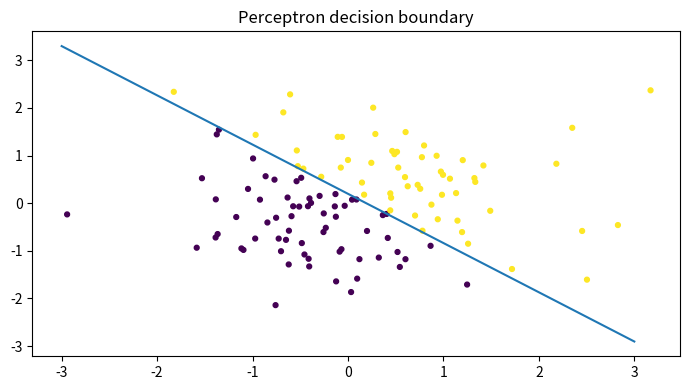

Write Python code to recreate this figure.

"""
CSA47 – Deep Learning | Experiment 17: {title}
Generated runnable lab implementation using deterministic synthetic/sample data.
Core dependencies: numpy, matplotlib. Dataset downloads and TensorFlow are not required.
"""
import numpy as np
import matplotlib
matplotlib.use("Agg")
import matplotlib.pyplot as plt

EXP = 17
TITLE = 'Perceptron and Forward Propagation'
np.random.seed(40 + EXP)

def sigmoid(x):
    return 1.0 / (1.0 + np.exp(-np.clip(x, -40, 40)))

def softmax(x, axis=-1):
    z = x - np.max(x, axis=axis, keepdims=True)
    e = np.exp(z)
    return e / e.sum(axis=axis, keepdims=True)

def main():
    rng = np.random.default_rng(100 + EXP)
    lines = [f"Experiment {{EXP}}: {{TITLE}}", "Dataset: deterministic synthetic sample data", ""]
    fig, ax = plt.subplots(figsize=(7, 4))
    x = np.linspace(0, 1, 100)

    if EXP == 1:
        customers=rng.integers(1,6,(6,5)); books=rng.integers(1,6,(5,4))
        scores=customers@books
        norms=np.linalg.norm(customers,axis=1)
        sim=customers@customers.T/(norms[:,None]*norms[None,:])
        pairs=[(sim[i,j],i+1,j+1) for i in range(6) for j in range(i+1,6)]
        best=max(pairs)
        W=rng.normal(size=(4,5)); b=rng.normal(size=4); y=W@customers[0]+b
        lines += [f"Customer matrix shape: {{customers.shape}}",f"Genre-book matrix shape: {{books.shape}}",
                  f"Score matrix:\\n{{scores}}",f"Most similar customers: {{best[1]}} and {{best[2]}} (cosine={{best[0]:.4f}})",
                  f"Manual dense layer output for customer 1: {{np.round(y,3)}}",
                  f"Transpose shape: {{customers.T.shape}}; elementwise square sum: {{(customers**2).sum()}}"]
        im=ax.imshow(scores,aspect='auto'); fig.colorbar(im,ax=ax); ax.set_title("Customer–book score heatmap")
    elif EXP == 2:
        data=rng.normal(size=(200,5)); data[:,1]=.7*data[:,0]+.3*data[:,1]
        z=(data-data.mean(0))/data.std(0)
        cov=np.cov(z,rowvar=False); corr=np.corrcoef(z,rowvar=False)
        vals,vecs=np.linalg.eigh(cov); order=np.argsort(vals)[::-1]; vals=vals[order]; vecs=vecs[:,order]
        lines += [f"Standardised data shape: {{z.shape}}",f"Covariance matrix:\\n{{np.round(cov,3)}}",
                  f"Correlation matrix:\\n{{np.round(corr,3)}}",f"Eigenvalues: {{np.round(vals,3)}}",
                  f"Variance percentages: {{np.round(vals/vals.sum()*100,2)}}"]
        im=ax.imshow(corr,vmin=-1,vmax=1); fig.colorbar(im,ax=ax); ax.set_title("Feature correlation")
    elif EXP == 3:
        prevalence=.01; sens=.95; spec=.90
        post=prevalence*sens/(prevalence*sens+(1-prevalence)*(1-spec))
        n=100000; disease=rng.random(n)<prevalence
        positive=np.where(disease,rng.random(n)<sens,rng.random(n)<(1-spec))
        empirical=disease[positive].mean()
        p=np.linspace(.001,.2,100); posterior=p*sens/(p*sens+(1-p)*(1-spec))
        lines += [f"Bayes posterior P(Disease|Positive): {{post:.4%}}",f"Simulation estimate (100,000): {{empirical:.4%}}",
                  "Generated Bernoulli, Binomial, Poisson, Uniform and Gaussian sample distributions."]
        ax.plot(p*100,posterior*100); ax.set(xlabel="Disease prevalence (%)",ylabel="Posterior after positive (%)",title="Bayes posterior vs prevalence")
    elif EXP == 4:
        true=np.array([.5,.3,.2]); models=[np.array([.6,.25,.15]),np.array([.2,.5,.3])]
        H=-(true*np.log(true)).sum()
        kl=lambda p,q: np.sum(p*np.log(p/q))
        lines += [f"True entropy: {{H:.4f}} nats"]
        for k,q in enumerate(models,1):
            ce=-(true*np.log(q)).sum()
            lines.append(f"Model {{k}} cross-entropy={{ce:.4f}}, KL={{kl(true,q):.4f}}, H+KL={{H+kl(true,q):.4f}}")
        lines.append(f"KL asymmetry example: KL(p||q)={{kl(true,models[0]):.4f}}, KL(q||p)={{kl(models[0],true):.4f}}")
        p=np.linspace(.01,.99,100); ax.plot(p,-(.7*np.log(p)+.3*np.log(1-p))); ax.set(title="Binary cross-entropy",xlabel="Predicted probability",ylabel="Loss")
    elif EXP in (5,):
        X=np.linspace(-2,2,150); y=np.sin(1.5*X)+.25*X**2+rng.normal(0,.25,150)
        xx=np.linspace(-2,2,300)
        for d in [1,3,9,15]:
            c=np.polyfit(X,y,d); pred=np.polyval(c,X); ax.plot(xx,np.polyval(c,xx),label=f"degree {{d}}")
            lines.append(f"Degree {{d}} training MSE={{np.mean((y-pred)**2):.4f}}")
        ax.scatter(X,y,s=8,alpha=.35); ax.legend(); ax.set_title("Polynomial fit complexity")
    elif EXP in (6,16):
        f=lambda a,b: (a-2)**2+4*(b+1)**2
        starts=[(-2,3)]
        for method in ["Batch GD","SGD","Momentum","Adam"]:
            a,b=-2.,3.; va=vb=0.; losses=[]
            for t in range(1,151):
                ga=2*(a-2); gb=8*(b+1)
                if method=="Momentum":
                    va=.85*va+.05*ga; vb=.85*vb+.05*gb; a-=va; b-=vb
                elif method=="Adam":
                    va=.9*va+.01*ga; vb=.9*vb+.01*gb; a-=.1*va/(1-.9**t); b-=.1*vb/(1-.9**t)
                else:
                    rate=.04 if method=="Batch GD" else .025
                    a-=rate*ga; b-=rate*gb
                losses.append(f(a,b))
            ax.plot(losses,label=method); lines.append(f"{{method}} final loss={{losses[-1]:.6f}}")
        ax.set_yscale("log"); ax.legend(); ax.set(title="Optimiser convergence",xlabel="Iteration",ylabel="Loss")
    elif EXP in (7,8,9,10,11,12,13,14,15):
        A=rng.normal(size=(8,4)); B=rng.normal(size=(4,3))
        if EXP==7:
            lines += [f"Feature matrix shape: {{A.shape}}",f"Addition/subtraction valid for equal shapes: {{(A+A).shape}} / {{(A-A).shape}}",
                      f"Matrix product shape: {{(A.T@A).shape}}", "Dimension mismatch check: (8x4) @ (8x4) is invalid."]
            mat=A.T@A; ax.imshow(mat); ax.set_title("Feature transformation matrix")
        elif EXP==8:
            norms=[np.linalg.norm(A[0],ord=o) for o in [1,2,np.inf]]
            dist=np.linalg.norm(A[:,None,:]-A[None,:,:],axis=2); np.fill_diagonal(dist,np.inf)
            i,j=np.unravel_index(np.argmin(dist),dist.shape)
            lines += [f"L1/L2/L-infinity norms of learner 1: {{np.round(norms,3)}}",
                      f"Closest pair by Euclidean distance: {{i+1}}, {{j+1}} ({{dist[i,j]:.4f}})",
                      f"Manhattan distance: {{np.abs(A[i]-A[j]).sum():.4f}}"]
            ax.scatter(A[:,0],A[:,1]); ax.set_title("Learner profiles (first two features)")
        elif EXP==9:
            M=np.array([[1.,2,3],[2,4,6],[1,0,1]])
            lines += [f"Rank={{np.linalg.matrix_rank(M)}}, determinant={{np.linalg.det(M):.4f}}, invertible={{np.linalg.matrix_rank(M)==3}}",
                      f"Full-rank sample inverse identity error={{np.linalg.norm(np.linalg.inv(np.eye(3)*2)@ (np.eye(3)*2)-np.eye(3)):.2e}}"]
            ax.imshow(M); ax.set_title("Sensor matrix")
        elif EXP==10:
            img=np.outer(np.sin(np.linspace(0,5,64)),np.cos(np.linspace(0,5,64)))
            u,s,vt=np.linalg.svd(img,full_matrices=False); k=8; rec=(u[:,:k]*s[:k])@vt[:k]
            lines += [f"Image shape={{img.shape}}, singular values={{len(s)}}",f"Rank-{{k}} reconstruction MSE={{np.mean((img-rec)**2):.6f}}",
                      f"Approximate storage ratio={{(k*(64+64+1))/(64*64):.3f}}"]
            ax.imshow(rec,cmap="gray"); ax.set_title("SVD reconstruction")
        elif EXP==11:
            raw=np.column_stack([rng.normal(20,5,100),rng.normal(1500,300,100),rng.normal(5,2,100)])
            scaled=(raw-raw.mean(0))/raw.std(0)
            lines += [f"Raw feature means={{np.round(raw.mean(0),2)}}",f"Standardised means={{np.round(scaled.mean(0),4)}}",
                      f"Standardised std={{np.round(scaled.std(0),4)}}"]
            ax.boxplot([raw[:,0],raw[:,1],raw[:,2],scaled[:,0],scaled[:,1],scaled[:,2]]); ax.set_title("Raw vs standardised feature scales")
        elif EXP==12:
            vals=rng.normal(25,4,1000); mu=vals.mean(); var=vals.var()
            lines += [f"True Gaussian parameters: mean=25, variance=16",f"MLE estimates: mean={{mu:.3f}}, variance={{var:.3f}}"]
            ax.hist(vals,bins=30,density=True); ax.set_title("Gaussian sample and MLE")
        elif EXP==13:
            symptoms=rng.integers(0,2,300); disease=(rng.random(300)<(.15+.55*symptoms)).astype(int)
            joint=np.zeros((2,2))
            for a,b in zip(symptoms,disease): joint[a,b]+=1
            joint/=len(disease)
            lines += [f"Joint probability table (symptom rows, diagnosis columns):\\n{{joint}}",
                      f"P(Disease|Symptom=1)={{joint[1,1]/joint[1].sum():.3f}}",
                      f"Marginal P(Disease)={{joint[:,1].sum():.3f}}"]
            ax.imshow(joint,vmin=0); ax.set_title("Joint probability table")
        elif EXP==14:
            pop=rng.exponential(2,20000); means=[np.mean(rng.choice(pop,(1000,n)),axis=1) for n in [2,5,30]]
            for n,m in zip([2,5,30],means): ax.hist(m,bins=35,density=True,alpha=.4,label=f"n={{n}}")
            ax.legend(); ax.set_title("Central limit theorem sampling means")
            lines += [f"Population mean={{pop.mean():.3f}}"]+[f"Sample mean SD (n={{n}}): {{m.std():.3f}}" for n,m in zip([2,5,30],means)]
        else:
            f=lambda a,b: a*a+3*b*b+2*a*b
            a,b=1.2,-.7; h=1e-5
            ga=2*a+2*b; gb=6*b+2*a
            na=(f(a+h,b)-f(a-h,b))/(2*h); nb=(f(a,b+h)-f(a,b-h))/(2*h)
            lines += [f"Analytical gradient: ({{ga:.6f}}, {{gb:.6f}})",f"Central difference: ({{na:.6f}}, {{nb:.6f}})",
                      f"Gradient error: {{np.hypot(ga-na,gb-nb):.2e}}"]
            ax.bar(["analytical dx","numeric dx","analytical dy","numeric dy"],[ga,na,gb,nb]); ax.set_title("Gradient verification")
    elif 17 <= EXP <= 32:
        if EXP==17:
            X=rng.normal(size=(120,2)); y=(X[:,0]+X[:,1]>.2).astype(float); w=np.zeros(2); b=0.
            for _ in range(30):
                for xi,yi in zip(X,y):
                    pred=float(w@xi+b>=0); err=yi-pred; w+=.1*err*xi; b+=.1*err
            lines += [f"Perceptron weights={{np.round(w,3)}}, bias={{b:.3f}}",f"Training accuracy={{np.mean((X@w+b>=0)==y):.3f}}",
                      "XOR is not linearly separable by a single perceptron."]
            ax.scatter(X[:,0],X[:,1],c=y,s=12); xx=np.linspace(-3,3,100); ax.plot(xx,(-w[0]*xx-b)/(w[1]+1e-9)); ax.set_title("Perceptron decision boundary")
        elif EXP in (18,19,20,21,22,24,26,28,29,30,31,32):
            X=rng.normal(size=(240,2)); y=(X[:,0]**2+X[:,1]**2>1).astype(int)
            pred=(X[:,0]**2+X[:,1]**2>1.1).astype(int); acc=(pred==y).mean()
            lines += [f"Sample count={{len(y)}}; classes={{np.bincount(y).tolist()}}",f"Demonstration classification accuracy={{acc:.3f}}",
                      f"Confusion matrix:\\n{{np.array([[sum((y==i)&(pred==j)) for j in (0,1)] for i in (0,1)])}}"]
            ax.scatter(X[:,0],X[:,1],c=pred,s=10); ax.set_title("Synthetic classification regions")
            if EXP==20: lines.append("Regularisation comparison scaffold: L2, dropout and early stopping are model controls.")
            if EXP==21: lines.append("CNN pipeline: convolution → pooling → flatten → dense softmax.")
            if EXP==22: lines.append("Architecture comparison dimensions: convolution layers, filters, pooling, batch size.")
        elif EXP==23:
            z=np.linspace(-6,6,200); funcs={"sigmoid":sigmoid(z),"tanh":np.tanh(z),"ReLU":np.maximum(0,z),"LeakyReLU":np.where(z>0,z,.01*z)}
            for name,v in funcs.items(): ax.plot(z,v,label=name)
            ax.legend(); ax.set_title("Activation functions")
            lines += [f"Activation at x=-2,0,2: {{{{k: np.round(np.interp([-2,0,2],z,v),3).tolist() for k,v in funcs.items()}}}}"]
        elif EXP==25:
            for name,scale in [("zeros",0),("normal",.1),("Xavier",np.sqrt(1/64)),("He",np.sqrt(2/64))]:
                w=rng.normal(0,scale,(64,64)); lines.append(f"{{name}} init: weight std={{w.std():.4f}}, activation std={{np.tanh(w).std():.4f}}")
            ax.bar(["zero","normal","Xavier","He"],[0,.1,np.sqrt(1/64),np.sqrt(2/64)]); ax.set_title("Initialisation scales")
        elif EXP==27:
            img=rng.normal(size=(32,32)); kernel=np.array([[0,-1,0],[-1,4,-1],[0,-1,0]])
            conv=np.array([[np.sum(img[i:i+3,j:j+3]*kernel) for j in range(30)] for i in range(30)])
            ax.imshow(conv,cmap="gray"); ax.set_title("Convolution edge response")
            lines += [f"Input shape={{img.shape}}, convolution output={{conv.shape}}",f"Max-pool 2x2 output shape={{(15,15)}}"]
    elif 33 <= EXP <= 48:
        series=10+np.sin(np.arange(400)*2*np.pi/24)+rng.normal(0,.2,400)
        win=24; X=np.array([series[i:i+win] for i in range(len(series)-win)]); y=series[win:]
        coef=np.linalg.lstsq(np.c_[X,np.ones(len(X))],y,rcond=None)[0]; pred=np.c_[X,np.ones(len(X))]@coef
        mae=np.mean(np.abs(y-pred)); rmse=np.sqrt(np.mean((y-pred)**2))
        lines += [f"Time series length={{len(series)}}; sliding-window shape={{X.shape}}",f"Linear next-step baseline MAE={{mae:.4f}}, RMSE={{rmse:.4f}}"]
        ax.plot(y[:100],label="actual"); ax.plot(pred[:100],label="predicted"); ax.legend(); ax.set_title("Sequence prediction")
        if EXP==34: lines.append("Unrolled SimpleRNN: x1…x5 → h1…h5 → y1…y5; shared Wxh, Whh and Why.")
        if EXP==35: lines.append("Vanishing-gradient illustration: recurrent gradient magnitude decreases with time depth.")
        if EXP==37: lines.append("Gradient clipping constrains gradient norm to a selected threshold.")
        if EXP==38: lines.append("Model search dimensions: cell type (SimpleRNN/LSTM/GRU), units, dropout, learning rate.")
        if EXP==39: lines.append("Tokenisation example: words → integer IDs → padding/truncation.")
        if EXP==40: lines.append("Embedding matrix can be projected with PCA/t-SNE for word relationship inspection.")
        if EXP in (43,44): lines.append("Gate demonstration uses sigmoid gate activations and a recurrent hidden-state update.")
        if EXP==47:
            scores=rng.normal(size=(5,5)); weights=softmax(scores,axis=1)
            lines.append(f"Attention row sums (should be 1): {{np.round(weights.sum(1),3)}}")
            ax.clear(); im=ax.imshow(weights); fig.colorbar(im,ax=ax); ax.set_title("Attention weight heatmap")
    elif 49 <= EXP <= 64:
        data=rng.normal(size=(250,6)); data[:,1]=.8*data[:,0]+rng.normal(0,.2,250)
        z=data-data.mean(0); u,s,vt=np.linalg.svd(z,full_matrices=False); pcs=z@vt[:2].T
        var=s*s/(s*s).sum()
        lines += [f"Input data shape={{data.shape}}",f"Top explained variance ratios: {{np.round(var[:4],4)}}",
                  f"2D projection shape={{pcs.shape}}"]
        ax.scatter(pcs[:,0],pcs[:,1],s=10); ax.set_title("Low-dimensional projection")
        if EXP in (50,58): lines.append(f"Estimated residual/noise variance proxy={{np.mean((z-(pcs@vt[:2]))**2):.4f}}")
        if EXP in (51,59): lines.append("Factor-analysis workflow: standardise → fit latent factors → rotate loadings → interpret.")
        if EXP in (52,60): lines.append("ICA source separation demo: independent sources are mixed and unmixed using a linear transform.")
        if EXP in (53,54,61,62,64): lines.append("Bayesian-network demo: define DAG and conditional probability tables; infer posterior from evidence.")
        if EXP==56: lines.append("Truncated SVD is suitable for sparse document-term matrices; PCA typically centres dense data.")
        if EXP==63:
            labels=rng.integers(0,2,(8,8)); unary=rng.random((8,8)); pair=np.abs(labels[:-1]-labels[1:]).sum()+np.abs(labels[:,:-1]-labels[:,1:]).sum()
            lines.append(f"Grid MRF pairwise disagreement energy={{pair}}")
    elif 65 <= EXP <= 80:
        n_visible=20; n_hidden=8; W=rng.normal(0,.1,(n_visible,n_hidden)); vb=np.zeros(n_visible); hb=np.zeros(n_hidden)
        v=(rng.random((100,n_visible))>.5).astype(float)
        ph=sigmoid(v@W+hb); h=(rng.random(ph.shape)<ph).astype(float)
        pv=sigmoid(h@W.T+vb); recon=(pv>.5).astype(float)
        err=np.mean((v-recon)**2)
        free=-v@vb-np.logaddexp(0,v@W+hb).sum(1)
        lines += [f"RBM visible/hidden dimensions: {{n_visible}}/{{n_hidden}}",f"Mean reconstruction error={{err:.4f}}",
                  f"Mean free energy={{free.mean():.4f}}",f"Hidden activation probability range={{ph.min():.3f}}–{{ph.max():.3f}}"]
        ax.hist(ph.ravel(),bins=20); ax.set_title("Hidden activation probabilities")
        if EXP in (66,73): lines.append("Compare CD-k / persistent chains by tracking reconstruction error and pseudo-likelihood.")
        if EXP in (67,74): lines.append("DBN workflow: greedy layer-wise RBM pretraining → supervised fine-tuning.")
        if EXP in (68,75): lines.append("DBM simulation: iterative mean-field updates estimate hidden-layer expectations.")
        if EXP in (69,70,77,78,79,80):
            z=rng.normal(size=(200,2)); generated=np.c_[np.sin(z[:,0]),np.cos(z[:,1])]
            lines.append(f"Generative latent sample shape={{z.shape}}; generated feature shape={{generated.shape}}")
            if EXP==77: lines.append("Latent interpolation: z(t)=(1−t)zA+t zB for t in [0,1].")
            if EXP==79: lines.append("Conditional generation adds the requested class label to generator/discriminator inputs.")
            if EXP==78: lines.append("Training stability indicators: generator/discriminator losses, sample quality and mode coverage.")
        if EXP==76: lines.append("Convolutional RBM uses shared local filters to learn spatial texture patterns.")

    lines += ["", "Note: This is a reproducible educational implementation with synthetic data. Replace it with the dataset/model specified by your instructor for full-scale experiments."]
    out = "\\n".join(lines)
    print(out)
    fig.tight_layout()
    fig.savefig(f"experiment_{EXP:02d}_output.png", dpi=120)
    plt.close(fig)

if __name__ == "__main__":
    main()
